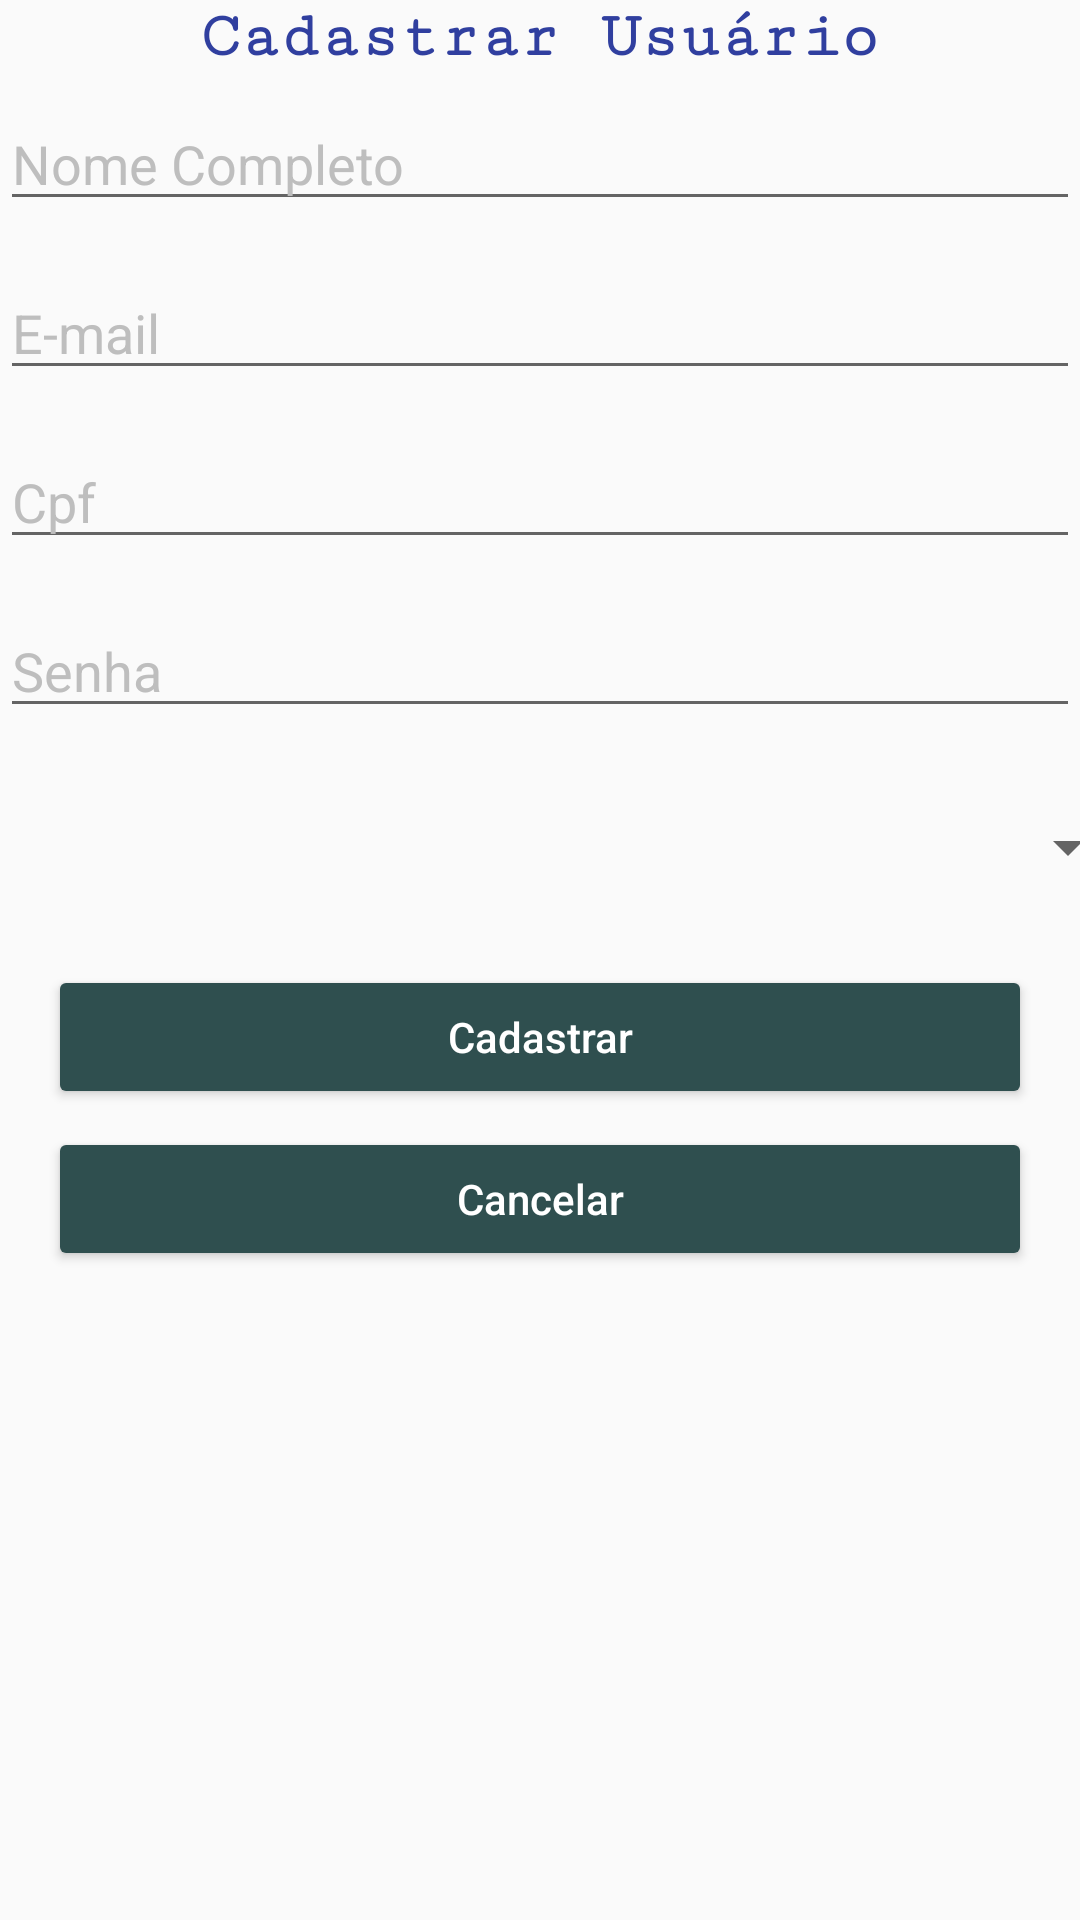

Produce the Android XML layout that renders to this screen, including the resource entries it uses.
<!-- AndroidManifest.xml: application theme AppTheme -->
<!-- res/layout/activity_tela_cadastrar_usuario.xml -->
<?xml version="1.0" encoding="utf-8"?>
<android.support.constraint.ConstraintLayout xmlns:android="http://schemas.android.com/apk/res/android"
    xmlns:app="http://schemas.android.com/apk/res-auto"
    xmlns:tools="http://schemas.android.com/tools"
    android:id="@+id/raizCadastroUsuario"
    android:layout_width="match_parent"
    android:layout_height="match_parent"
    tools:context=".pessoa.gui.TelaCadastrarUsuario">>

    <ScrollView
        android:layout_width="0dp"
        android:layout_height="0dp"
        android:orientation="vertical"
        app:layout_constraintBottom_toBottomOf="parent"
        app:layout_constraintHorizontal_bias="0.0"
        app:layout_constraintLeft_toLeftOf="parent"
        app:layout_constraintRight_toRightOf="parent"
        app:layout_constraintTop_toTopOf="parent"
        app:layout_constraintVertical_bias="1.0"
        tools:ignore="MissingConstraints">

        <android.support.constraint.ConstraintLayout
            android:layout_width="match_parent"
            android:layout_height="match_parent">

            <TextView
                android:id="@+id/txtLogo1"
                android:layout_width="fill_parent"
                android:layout_height="wrap_content"
                android:elegantTextHeight="false"
                android:fontFamily="serif-monospace"
                android:gravity="center"
                android:text="Cadastrar Usuário"
                android:textAlignment="center"
                android:textAllCaps="false"
                android:textColor="@color/colorPrimaryDark"
                android:textIsSelectable="false"
                android:textSize="22sp"
                android:textStyle="bold"
                android:typeface="normal"
                tools:layout_editor_absoluteX="47dp"
                tools:layout_editor_absoluteY="22dp" />

            <EditText
                android:id="@+id/editNovoNome"
                android:layout_width="fill_parent"
                android:layout_height="wrap_content"
                android:layout_marginTop="8dp"
                android:ems="10"
                android:hint="Nome Completo"
                android:inputType="textPersonName"
                android:orientation="vertical"
                android:selectAllOnFocus="false"
                android:textColorHint="@color/colorgray"
                app:layout_constraintHorizontal_bias="0.495"
                app:layout_constraintTop_toBottomOf="@+id/txtLogo1" />

            <EditText
                android:id="@+id/editNovoEmail"
                android:layout_width="fill_parent"
                android:layout_height="wrap_content"
                android:layout_marginTop="15dp"
                android:ems="10"
                android:hint="E-mail"
                android:inputType="textWebEmailAddress"
                android:selectAllOnFocus="false"
                android:textColorHint="@color/colorgray"
                app:layout_constraintHorizontal_bias="1.0"
                app:layout_constraintLeft_toLeftOf="@+id/editNovoNome"
                app:layout_constraintRight_toRightOf="@+id/editNovoNome"
                app:layout_constraintTop_toBottomOf="@+id/editNovoNome" />

            <EditText
                android:id="@+id/editNovoUsuario"
                android:layout_width="fill_parent"
                android:layout_height="wrap_content"
                android:layout_marginTop="15dp"
                android:ems="10"
                android:hint="Cpf"
                android:inputType="number"
                android:selectAllOnFocus="false"
                android:textColorHint="@color/colorgray"
                app:layout_constraintHorizontal_bias="0.0"
                app:layout_constraintLeft_toLeftOf="@+id/editNovoEmail"
                app:layout_constraintRight_toRightOf="@+id/editNovoEmail"
                app:layout_constraintTop_toBottomOf="@+id/editNovoEmail" />

            <EditText
                android:id="@+id/editNovaSenha"
                android:layout_width="fill_parent"
                android:layout_height="wrap_content"
                android:layout_marginTop="15dp"
                android:ems="10"
                android:hint="Senha"
                android:inputType="textPassword"
                android:selectAllOnFocus="false"
                android:textColorHint="@color/colorgray"
                app:layout_constraintHorizontal_bias="0.0"
                app:layout_constraintLeft_toLeftOf="@+id/editNovoUsuario"
                app:layout_constraintRight_toRightOf="@+id/editNovoUsuario"
                app:layout_constraintTop_toBottomOf="@+id/editNovoUsuario" />

            <Spinner
                android:id="@+id/spnCurso"
                android:layout_width="380dp"
                android:layout_height="44dp"
                android:layout_marginStart="8dp"
                tools:layout_editor_absoluteX="3dp"
                android:layout_marginTop="8dp"
                app:layout_constraintTop_toBottomOf="@+id/editNovaSenha"
                android:layout_marginBottom="8dp"
                app:layout_constraintBottom_toTopOf="@+id/btRegistrar"
                tools:layout_editor_absoluteY="283dp" />

            <Button
                android:id="@+id/btRegistrar"
                android:layout_width="fill_parent"
                android:layout_height="wrap_content"
                android:layout_marginEnd="16dp"
                android:layout_marginLeft="16dp"
                android:layout_marginRight="16dp"
                android:layout_marginStart="16dp"
                android:layout_marginTop="79dp"
                android:backgroundTint="@color/darkGreen"
                android:text="Cadastrar"
                android:textAllCaps="false"
                android:textColor="@color/colorFontNormalLight"
                android:textColorHint="@color/colorgray"
                app:layout_constraintHorizontal_bias="0.0"
                app:layout_constraintLeft_toLeftOf="@+id/editNovaSenha"
                app:layout_constraintRight_toRightOf="@+id/editNovaSenha"
                app:layout_constraintTop_toBottomOf="@+id/editNovaSenha" />

            <Button
                android:id="@+id/btCancelarRegistro"
                android:layout_width="fill_parent"
                android:layout_height="wrap_content"
                android:layout_marginEnd="16dp"
                android:layout_marginLeft="16dp"
                android:layout_marginRight="16dp"
                android:layout_marginStart="16dp"
                android:layout_marginTop="6dp"
                android:backgroundTint="@color/darkGreen"
                android:text="Cancelar"
                android:textAllCaps="false"
                android:textColor="@color/colorFontNormalLight"
                android:textColorHint="@color/colorgray"
                app:layout_constraintLeft_toLeftOf="@+id/btRegistrar"
                app:layout_constraintRight_toRightOf="@+id/btRegistrar"
                app:layout_constraintTop_toBottomOf="@+id/btRegistrar" />

        </android.support.constraint.ConstraintLayout>
    </ScrollView>

</android.support.constraint.ConstraintLayout>
<!-- resources referenced by this layout -->
<resources>
  <color name="colorFontNormalLight">#ffffff</color>
  <color name="colorPrimaryDark">#303f9f</color>
  <color name="colorgray">#BEBEBE</color>
  <color name="darkGreen">#2F4F4F</color>
  <style name="AppTheme" parent="Theme.AppCompat.Light.DarkActionBar">
          
          <item name="colorPrimary">@color/colorPrimary</item>
          <item name="colorPrimaryDark">@color/colorPrimaryDark</item>
          <item name="colorAccent">@color/colorAccent</item>
      </style>
  <color name="colorPrimary">#3F51B5</color>
  <color name="colorAccent">#FF4081</color>
</resources>
